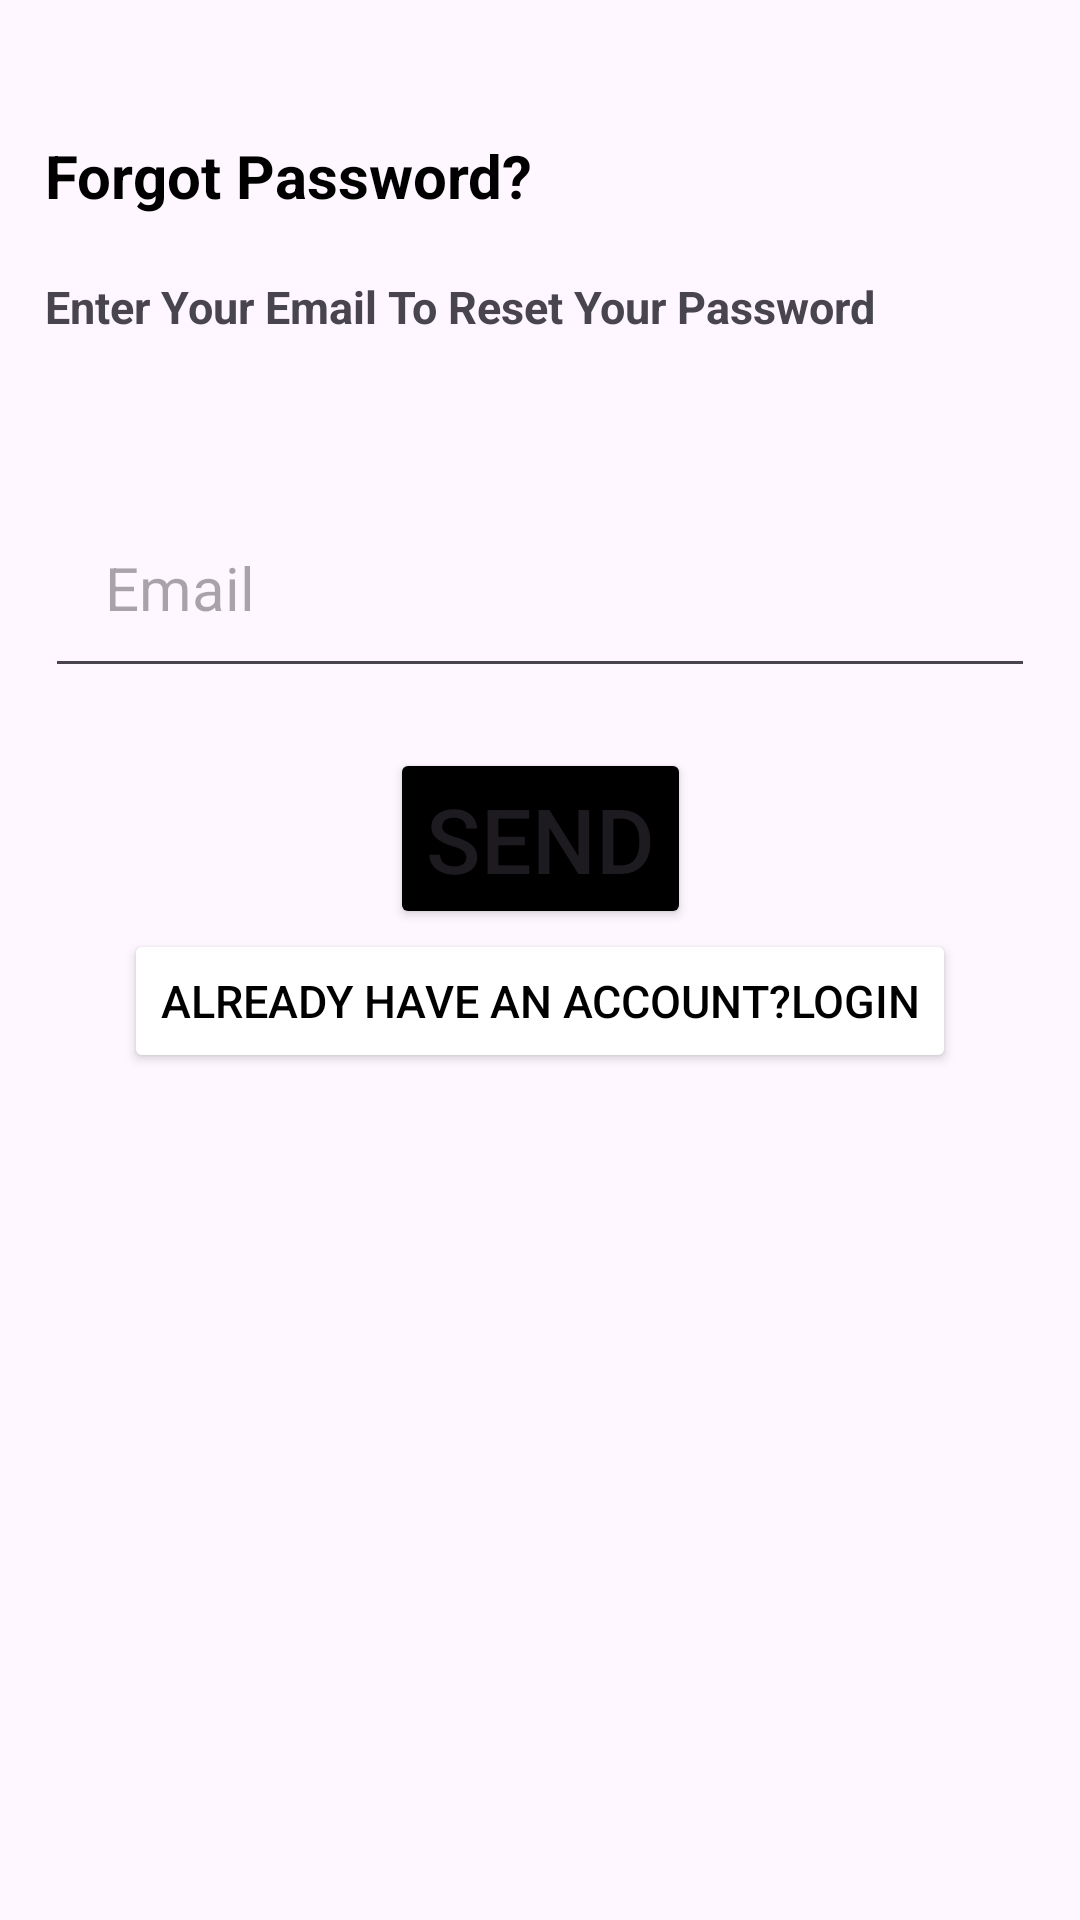

Here is an Android app screen rendered from its layout file. Give the layout XML and the strings, colors and styles it references.
<!-- AndroidManifest.xml: application theme Theme.First_loginpage -->
<!-- res/layout/activity_forgot_password2.xml -->
<?xml version="1.0" encoding="utf-8"?>
<androidx.constraintlayout.widget.ConstraintLayout
    xmlns:android="http://schemas.android.com/apk/res/android"
    xmlns:app="http://schemas.android.com/apk/res-auto"
    xmlns:tools="http://schemas.android.com/tools"
    android:layout_width="match_parent"
    android:layout_height="match_parent"
    android:padding="15dp"
    android:id="@+id/layout"
    tools:context=".ForgotPasswordActivity2">
    <TextView
        android:id="@+id/header1"
        android:layout_width="match_parent"
        android:layout_height="wrap_content"
        android:text="Forgot Password? "
        android:textSize="20sp"
        android:textStyle="bold"
        android:textColor="#000"
        android:layout_marginTop="30dp"
        app:layout_constraintTop_toTopOf="parent" />
    <TextView
        android:id="@+id/header2"
        android:layout_width="match_parent"
        android:layout_height="wrap_content"
        android:text="Enter Your Email To Reset Your Password"
        app:layout_constraintTop_toBottomOf="@id/header1"
        android:layout_marginTop="20dp"
        android:textSize="15sp"
        android:textStyle="bold" />
    <EditText
        android:id="@+id/email"
        android:layout_width="match_parent"
        android:layout_height="wrap_content"
        android:hint="Email"
        android:textSize="20sp"
        android:inputType="textEmailAddress"
        android:layout_marginTop="50dp"
        android:padding="20dp"
        app:layout_constraintTop_toBottomOf="@id/header2" />
    <Button
        android:id="@+id/send"
        android:layout_width="wrap_content"
        android:layout_height="wrap_content"
        android:text="Send"
        android:textSize="30sp"
        android:layout_marginTop="20dp"
        android:backgroundTint="#000"
        app:layout_constraintStart_toStartOf="parent"
        app:layout_constraintEnd_toEndOf="parent"
        app:layout_constraintTop_toBottomOf="@id/email"/>
    <Button
        android:id="@+id/login"
        android:layout_width="wrap_content"
        android:layout_height="wrap_content"
        android:text="Already have an account?Login"
        android:backgroundTint="#fff"
        android:textColor="#000"
        android:textSize="15sp"
        app:layout_constraintTop_toBottomOf="@id/send"
        app:layout_constraintStart_toStartOf="parent"
        app:layout_constraintEnd_toEndOf="parent"/>

</androidx.constraintlayout.widget.ConstraintLayout>
<!-- resources referenced by this layout -->
<resources>
  <style name="Theme.First_loginpage" parent="Base.Theme.First_loginpage" />
  <style name="Base.Theme.First_loginpage" parent="Theme.Material3.DayNight.NoActionBar">
          
          
      </style>
</resources>
